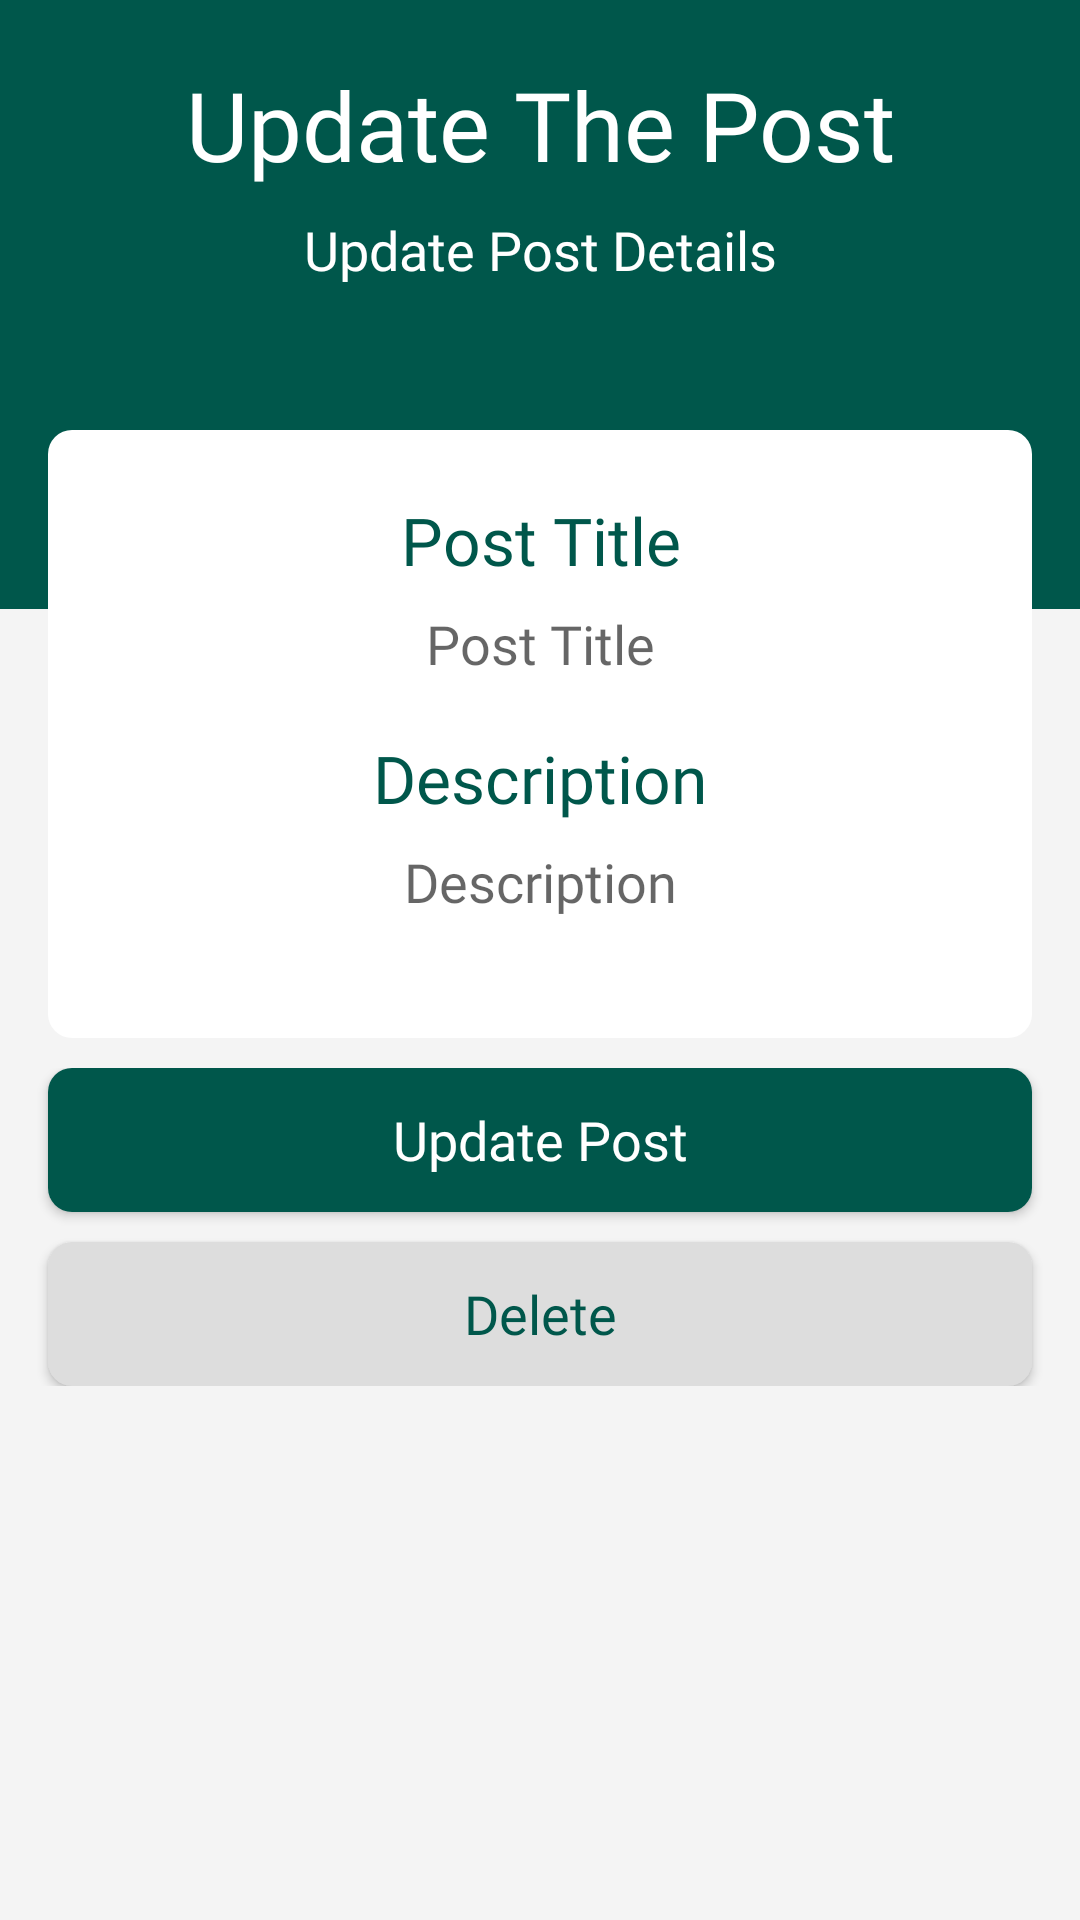

This screen was rendered from an Android layout file. Write that file and the resources it references.
<!-- AndroidManifest.xml: application theme AppTheme -->
<!-- res/layout/activity_lecturer_update_post.xml -->
<?xml version="1.0" encoding="utf-8"?>
<RelativeLayout xmlns:android="http://schemas.android.com/apk/res/android"
    xmlns:tools="http://schemas.android.com/tools"
    android:layout_width="match_parent"
    android:layout_height="match_parent"
    android:background="@color/backgroundColor"
    android:orientation="vertical"
    tools:context=".Lecturer.LecturerUpdatePostActivity">

    <RelativeLayout
        android:id="@+id/rellay1"
        android:orientation="vertical"
        android:layout_width="match_parent"
        android:layout_height="203dp"
        android:background="@color/colorPrimaryDark">

        <LinearLayout

            android:layout_width="match_parent"
            android:layout_height="wrap_content"
            android:orientation="vertical"
            android:paddingBottom="22dp">

            <TextView
                android:id="@+id/titlepage"
                android:layout_marginTop="20dp"
                android:textSize="32sp"
                android:textColor="#FFF"
                android:text="Update The Post"
                android:gravity="center"
                android:fontFamily="@font/mm"
                android:layout_width="match_parent"
                android:layout_height="wrap_content" />

            <TextView
                android:id="@+id/subtitlepage"
                android:gravity="center"
                android:textSize="18sp"
                android:textColor="#FFF"
                android:layout_marginTop="8dp"
                android:fontFamily="@font/ml"
                android:text="Update Post Details"
                android:layout_width="match_parent"
                android:layout_height="wrap_content" />

        </LinearLayout>

    </RelativeLayout>


    //Content

    <LinearLayout
        android:id="@+id/rellay3"
        android:layout_below="@id/rellay1"
        android:gravity="center"
        android:layout_marginLeft="16dp"
        android:layout_marginRight="16dp"
        android:layout_marginTop="-60dp"
        android:layout_width="match_parent"
        android:layout_height="wrap_content"
        android:background="@drawable/bg_card"
        android:orientation="vertical"
        android:paddingBottom="22dp"
        android:paddingTop="22dp">

        <LinearLayout
            android:gravity="center"
            android:layout_marginRight="16dp"
            android:layout_marginLeft="16dp"
            android:orientation="vertical"
            android:layout_width="match_parent"
            android:layout_height="wrap_content">

            <TextView
                android:id="@+id/addtitled"
                android:layout_width="match_parent"
                android:layout_height="wrap_content"
                android:fontFamily="@font/mm"
                android:gravity="center"
                android:text="Post Title"
                android:textColor="@color/colorPrimaryDark"
                android:textSize="22sp" />

            <EditText
                android:id="@+id/titlepost"
                android:textSize="18sp"
                android:inputType="text"
                android:maxLines="1"
                android:fontFamily="@font/ml"
                android:gravity="center"
                android:background="@drawable/bginputtask"
                android:layout_width="match_parent"
                android:layout_height="40dp"
                android:paddingLeft="10dp"
                android:paddingRight="10dp"
                android:layout_marginBottom="10dp"
                android:hint="Post Title"/>

        </LinearLayout>

        <LinearLayout
            android:gravity="center"
            android:layout_marginRight="16dp"
            android:layout_marginLeft="16dp"
            android:orientation="vertical"
            android:layout_width="match_parent"
            android:layout_height="wrap_content">

            <TextView
                android:gravity="center"
                android:id="@+id/addtitle"
                android:textSize="22sp"
                android:fontFamily="@font/mm"
                android:textColor="@color/colorPrimaryDark"
                android:text="Description"
                android:layout_width="match_parent"
                android:layout_height="wrap_content" />

            <EditText
                android:id="@+id/descpost"
                android:inputType="text"
                android:maxLines="1"
                android:textSize="18sp"
                android:maxLength="100"
                android:fontFamily="@font/ml"
                android:gravity="center"
                android:background="@drawable/bginputtask"
                android:layout_width="match_parent"
                android:layout_height="40dp"
                android:paddingLeft="10dp"
                android:paddingRight="10dp"
                android:layout_marginBottom="10dp"
                android:hint="Description" />

        </LinearLayout>

    </LinearLayout>

    <LinearLayout
        android:layout_below="@+id/rellay3"
        android:layout_width="match_parent"
        android:layout_height="wrap_content"
        android:orientation="vertical"
        android:paddingTop="10dp">

        <Button
            android:id="@+id/btnSaveUpdate"
            android:layout_width="match_parent"
            android:layout_height="wrap_content"
            android:layout_marginLeft="16dp"
            android:layout_marginRight="16dp"
            android:background="@drawable/bgbtncreate"
            android:fontFamily="@font/mm"
            android:text="Update Post"
            android:textAllCaps="false"
            android:textColor="#FFF"
            android:textSize="18sp" />

        <Button
            android:id="@+id/btnDelete"
            android:layout_marginRight="16dp"
            android:layout_marginLeft="16dp"
            android:layout_marginTop="10dp"
            android:text="Delete"
            android:fontFamily="@font/mm"
            android:textColor="@color/colorPrimaryDark"
            android:textAllCaps="false"
            android:background="@drawable/bgbtncancel"
            android:textSize="18sp"
            android:layout_width="match_parent"
            android:layout_height="wrap_content" />

    </LinearLayout>




</RelativeLayout>
<!-- resources referenced by this layout -->
<resources>
  <color name="backgroundColor">#f4f4f4</color>
  <color name="colorPrimaryDark">#00574B</color>
  <!-- drawable bg_card (drawable) -->
  <?xml version="1.0" encoding="utf-8"?>
  <shape xmlns:android="http://schemas.android.com/apk/res/android"
      android:shape="rectangle" >
  
      <solid
          android:color="#FFF" />
  
      <corners
          android:radius="8dp" />
  
  </shape>
  <!-- drawable bgbtncancel (drawable) -->
  <?xml version="1.0" encoding="utf-8"?>
  <shape xmlns:android="http://schemas.android.com/apk/res/android">
  
      <solid
          android:color="#DDDDDD"
          />
      <corners android:radius="8dp" />
  
  </shape>
  <!-- drawable bgbtncreate (drawable) -->
  <?xml version="1.0" encoding="utf-8"?>
  <shape xmlns:android="http://schemas.android.com/apk/res/android">
  
      <solid
          android:color="@color/colorPrimaryDark"
          />
      <corners android:radius="8dp" />
  
  </shape>
  <style name="AppTheme" parent="Theme.AppCompat.Light.NoActionBar">
          
          <item name="android:windowNoTitle">true</item>
          <item name="windowActionBar">false</item>
          <item name="colorPrimary">@color/colorPrimary</item>
          <item name="colorPrimaryDark">@color/colorPrimaryDark</item>
          <item name="colorAccent">@color/colorAccent</item>
      </style>
  <color name="colorPrimary">#2bb673</color>
  <color name="colorAccent">#2bb673</color>
</resources>
